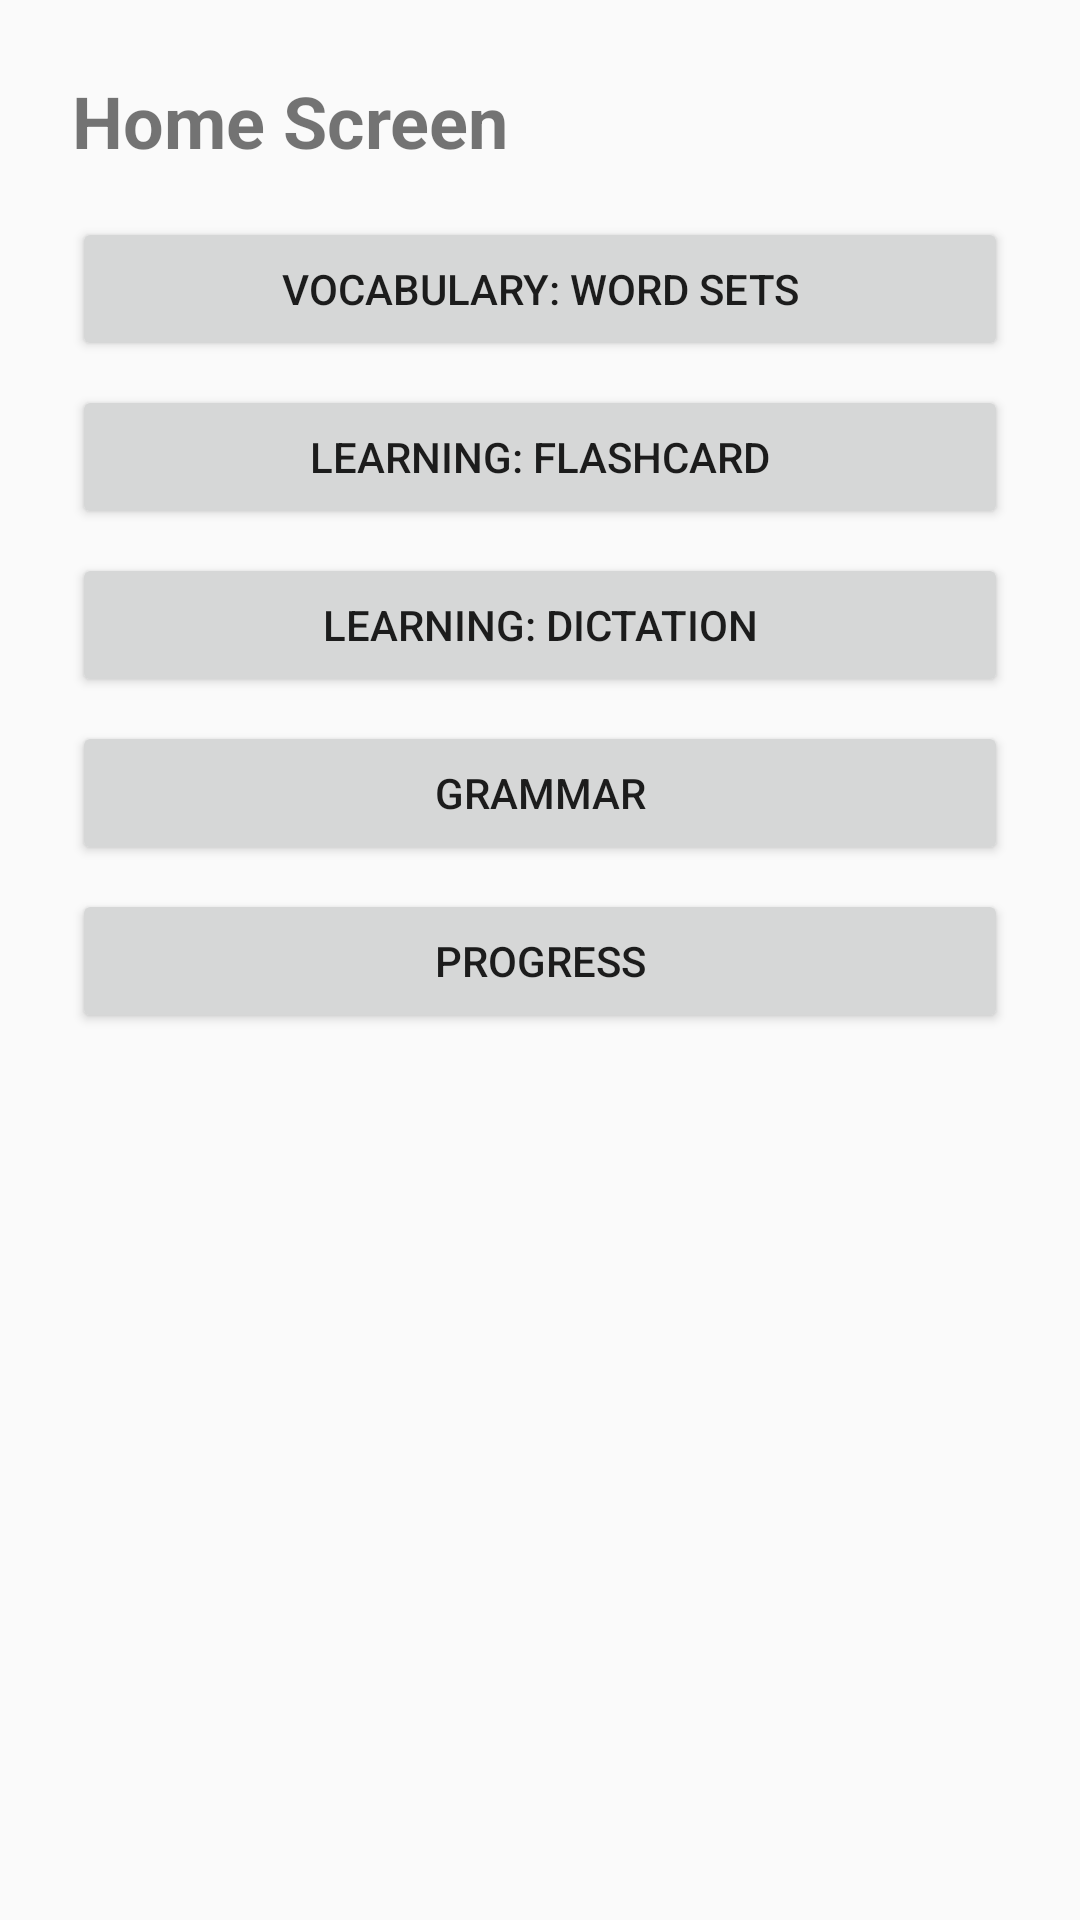

The Android layout XML behind this screen, and the referenced resources:
<!-- AndroidManifest.xml: application theme Theme.English_learning_app -->
<!-- res/layout/fragment_home.xml -->
<?xml version="1.0" encoding="utf-8"?>
<LinearLayout xmlns:android="http://schemas.android.com/apk/res/android"
    android:layout_width="match_parent"
    android:layout_height="match_parent"
    android:orientation="vertical"
    android:padding="24dp">

    <TextView
        android:id="@+id/tv_home_title"
        android:layout_width="wrap_content"
        android:layout_height="wrap_content"
        android:text="Home Screen"
        android:textSize="24sp"
        android:textStyle="bold" />

    <Button
        android:id="@+id/btn_home_to_word_set_list"
        android:layout_width="match_parent"
        android:layout_height="wrap_content"
        android:layout_marginTop="16dp"
        android:text="Vocabulary: Word Sets" />

    <Button
        android:id="@+id/btn_home_to_flashcard"
        android:layout_width="match_parent"
        android:layout_height="wrap_content"
        android:layout_marginTop="8dp"
        android:text="Learning: Flashcard" />

    <Button
        android:id="@+id/btn_home_to_dictation"
        android:layout_width="match_parent"
        android:layout_height="wrap_content"
        android:layout_marginTop="8dp"
        android:text="Learning: Dictation" />

    <Button
        android:id="@+id/btn_home_to_grammar_list"
        android:layout_width="match_parent"
        android:layout_height="wrap_content"
        android:layout_marginTop="8dp"
        android:text="Grammar" />

    <Button
        android:id="@+id/btn_home_to_progress"
        android:layout_width="match_parent"
        android:layout_height="wrap_content"
        android:layout_marginTop="8dp"
        android:text="Progress" />
</LinearLayout>
<!-- resources referenced by this layout -->
<resources>
  <style name="Theme.English_learning_app" parent="android:Theme.Material.Light.NoActionBar" />
</resources>
